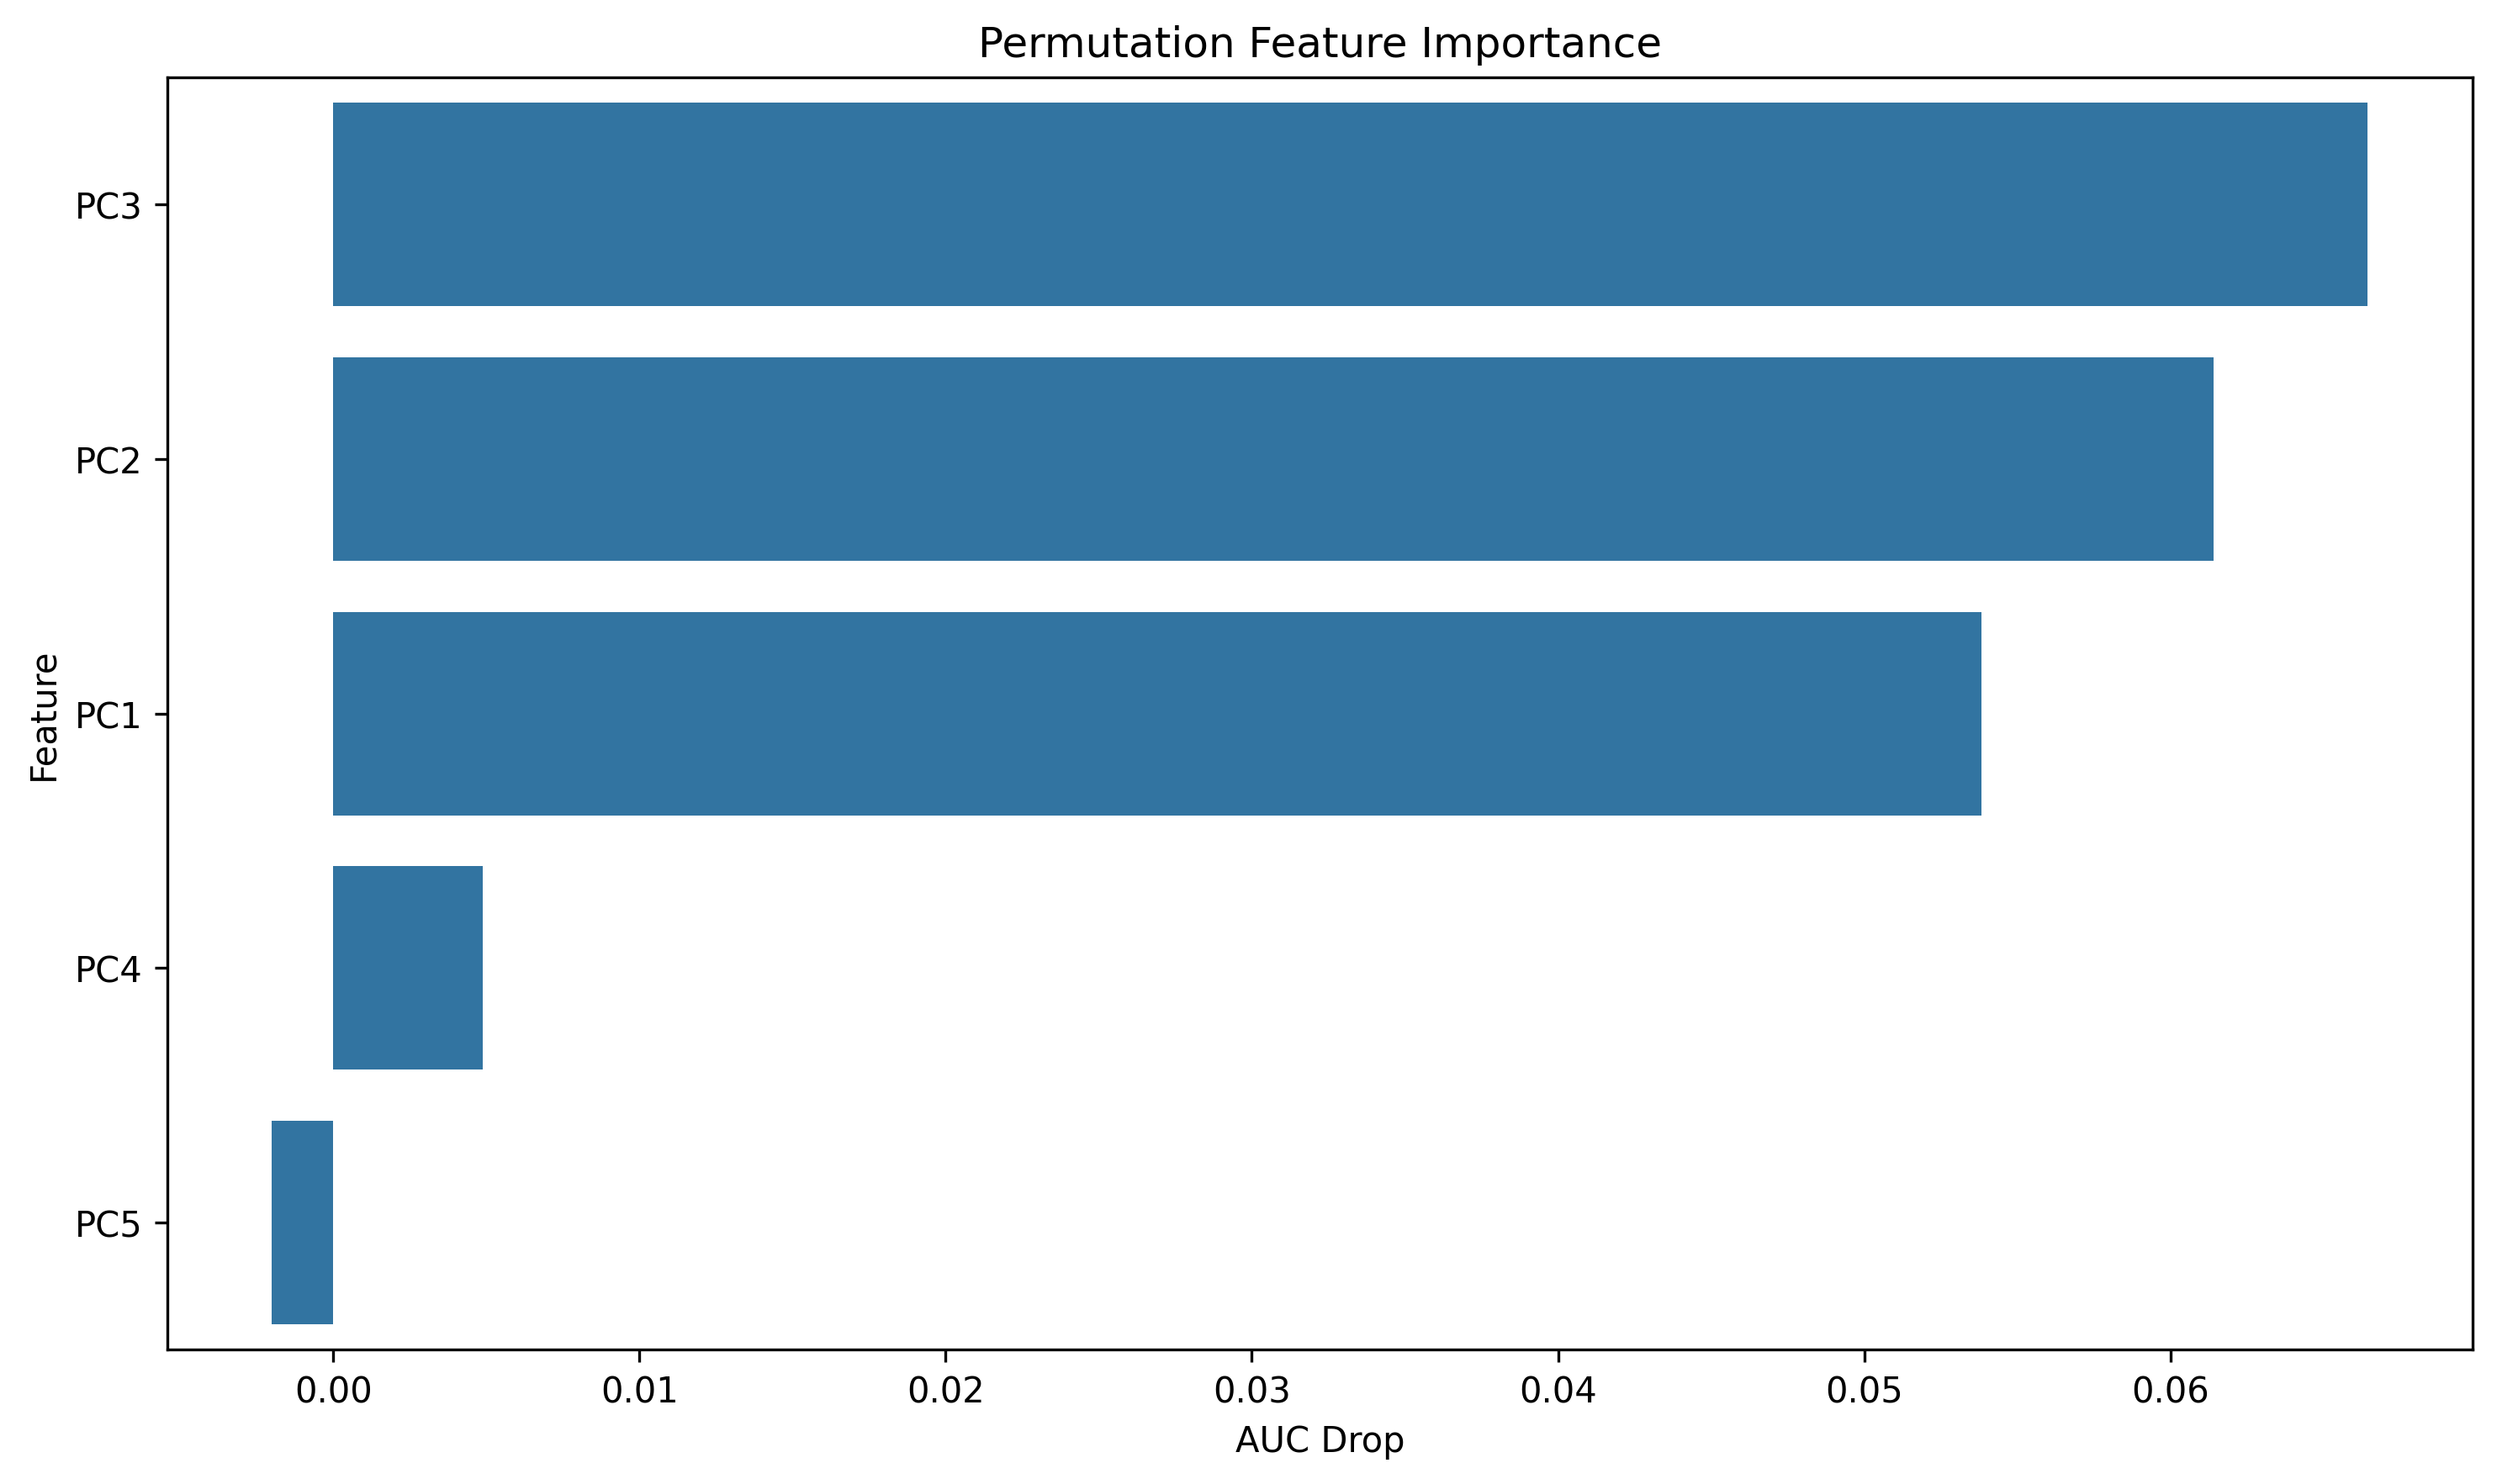

Source data for this figure (header and first rows):
feature, importance
PC3, 0.06644
PC2, 0.0614
PC1, 0.05382
PC4, 0.004879
PC5, -0.002
